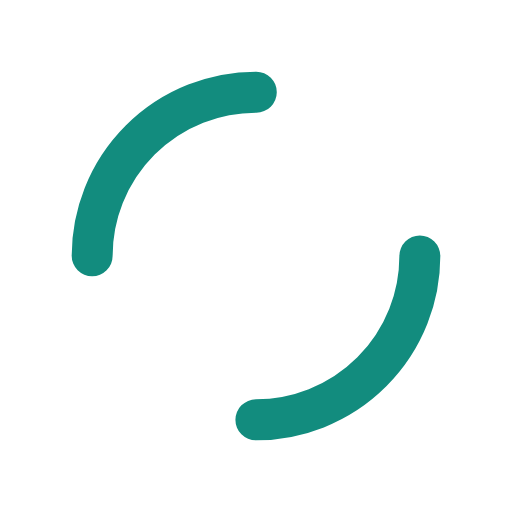
t = 0.00 s
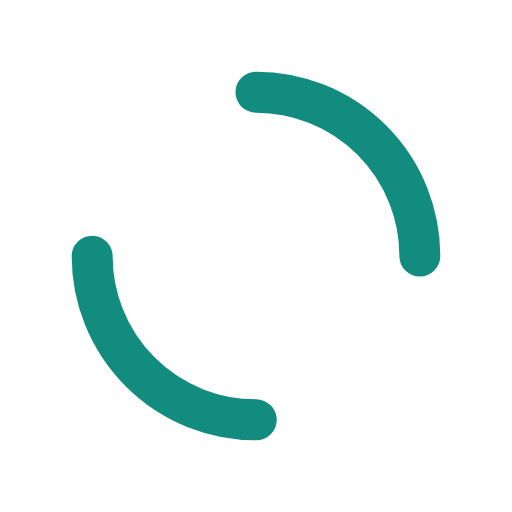
t = 0.33 s
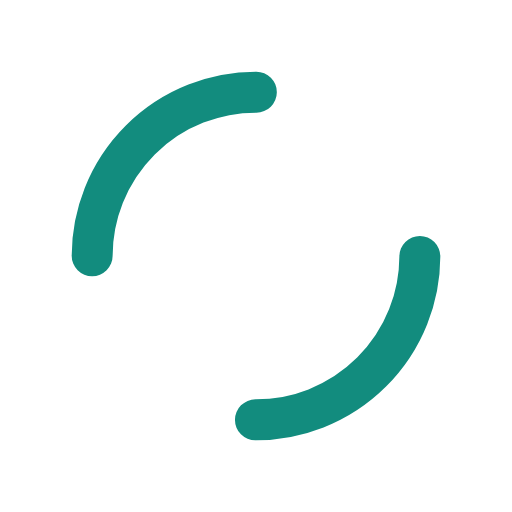
t = 0.67 s
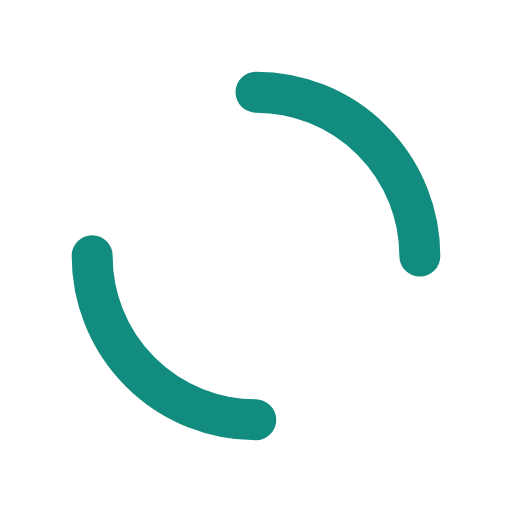
t = 1.00 s

The animated SVG that drew these frames (rendered in a browser with its animation timeline set to each time). Animation: 1 SMIL element (animateTransform=1); one cycle of 1.33 s, repeats indefinitely.

<?xml version="1.0" encoding="utf-8"?>
<svg xmlns="http://www.w3.org/2000/svg" xmlns:xlink="http://www.w3.org/1999/xlink" style="margin: auto; background: rgb(255, 255, 255); display: block; shape-rendering: auto;" width="200px" height="200px" viewBox="0 0 100 100" preserveAspectRatio="xMidYMid">
<circle cx="50" cy="50" r="32" stroke-width="8" stroke="#128c7e" stroke-dasharray="50.26548245743669 50.26548245743669" fill="none" stroke-linecap="round" transform="rotate(247.294 50 50)">
  <animateTransform attributeName="transform" type="rotate" repeatCount="indefinite" dur="1.333333333333333s" keyTimes="0;1" values="0 50 50;360 50 50"></animateTransform>
</circle>
<!-- [ldio] generated by https://loading.io/ --></svg>